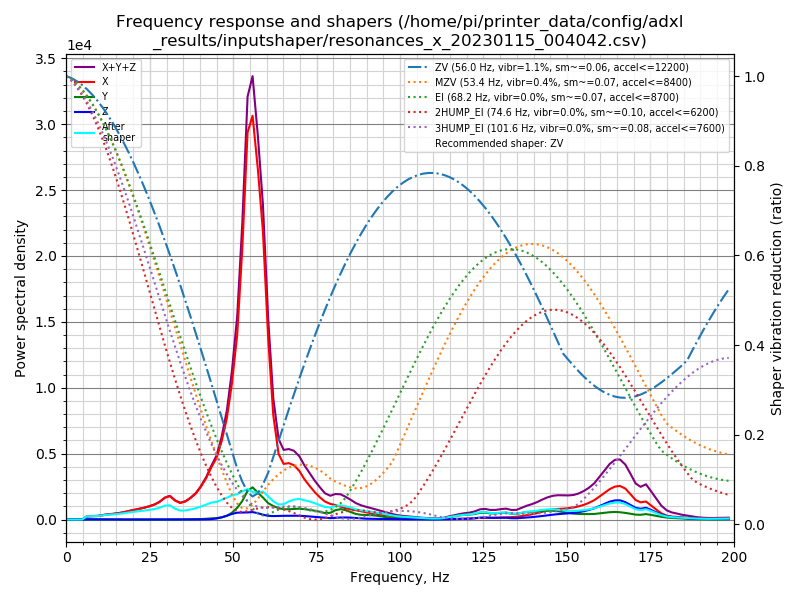

Values plotted in this chart, from the file beside it:
freq, psd_x, psd_y, psd_z, psd_xyz
0.0, 4.182e+02, 7.042e+01, 4.010e+01, 5.287e+02
1.6, 3.041e+02, 1.082e+02, 1.015e+02, 5.138e+02
3.1, 9.371e+01, 8.322e+01, 1.036e+02, 2.806e+02
4.7, 4.337e+02, 7.438e+01, 1.139e+02, 6.220e+02
6.2, 1.430e+03, 9.323e+01, 1.031e+02, 1.626e+03
7.8, 1.959e+03, 1.034e+02, 1.095e+02, 2.172e+03
9.3, 2.468e+03, 8.696e+01, 1.055e+02, 2.660e+03
10.9, 3.574e+03, 8.678e+01, 9.711e+01, 3.757e+03
12.4, 4.824e+03, 9.459e+01, 8.922e+01, 5.008e+03
14.0, 5.977e+03, 8.998e+01, 7.957e+01, 6.146e+03
15.5, 7.403e+03, 8.431e+01, 8.103e+01, 7.569e+03
17.1, 9.390e+03, 8.098e+01, 8.487e+01, 9.555e+03
18.6, 1.191e+04, 8.809e+01, 7.741e+01, 1.207e+04
20.2, 1.467e+04, 9.831e+01, 8.391e+01, 1.485e+04
21.7, 1.766e+04, 9.151e+01, 6.914e+01, 1.782e+04
23.3, 2.089e+04, 9.473e+01, 9.709e+01, 2.109e+04
24.8, 2.488e+04, 1.039e+02, 1.141e+02, 2.510e+04
26.4, 3.009e+04, 1.134e+02, 1.051e+02, 3.031e+04
27.9, 3.738e+04, 1.390e+02, 1.068e+02, 3.763e+04
29.5, 4.886e+04, 2.020e+02, 1.083e+02, 4.917e+04
31.0, 5.556e+04, 2.748e+02, 1.028e+02, 5.594e+04
32.6, 4.702e+04, 2.542e+02, 8.462e+01, 4.736e+04
34.1, 4.315e+04, 2.672e+02, 8.400e+01, 4.350e+04
35.7, 4.926e+04, 4.342e+02, 1.264e+02, 4.982e+04
37.2, 6.089e+04, 6.837e+02, 1.900e+02, 6.176e+04
38.8, 7.706e+04, 9.211e+02, 2.965e+02, 7.828e+04
40.3, 1.004e+05, 1.476e+03, 4.088e+02, 1.023e+05
41.9, 1.322e+05, 2.434e+03, 6.617e+02, 1.353e+05
43.4, 1.717e+05, 3.741e+03, 1.471e+03, 1.769e+05
45.0, 2.105e+05, 4.875e+03, 3.635e+03, 2.190e+05
46.5, 2.756e+05, 7.907e+03, 7.477e+03, 2.910e+05
48.1, 3.720e+05, 1.383e+04, 1.389e+04, 3.997e+05
49.6, 5.125e+05, 2.559e+04, 2.116e+04, 5.592e+05
51.2, 7.206e+05, 4.588e+04, 2.674e+04, 7.933e+05
52.7, 1.081e+06, 7.394e+04, 2.793e+04, 1.183e+06
54.3, 1.598e+06, 1.181e+05, 2.938e+04, 1.746e+06
55.8, 1.713e+06, 1.367e+05, 3.168e+04, 1.881e+06
57.4, 1.526e+06, 1.169e+05, 2.759e+04, 1.671e+06
58.9, 1.290e+06, 9.868e+04, 2.179e+04, 1.410e+06
60.5, 8.252e+05, 7.504e+04, 1.712e+04, 9.173e+05
62.0, 4.921e+05, 6.384e+04, 1.638e+04, 5.723e+05
63.6, 3.165e+05, 5.494e+04, 1.771e+04, 3.892e+05
65.1, 2.754e+05, 5.094e+04, 1.846e+04, 3.448e+05
66.7, 2.858e+05, 5.227e+04, 1.927e+04, 3.573e+05
68.2, 2.816e+05, 5.493e+04, 1.965e+04, 3.562e+05
69.8, 2.580e+05, 5.772e+04, 2.010e+04, 3.358e+05
71.3, 2.192e+05, 5.635e+04, 1.907e+04, 2.947e+05
72.9, 1.860e+05, 5.369e+04, 1.716e+04, 2.568e+05
74.4, 1.555e+05, 4.994e+04, 1.496e+04, 2.204e+05
76.0, 1.277e+05, 4.483e+04, 1.300e+04, 1.856e+05
77.5, 1.059e+05, 3.807e+04, 1.076e+04, 1.547e+05
79.1, 9.399e+04, 4.052e+04, 8.497e+03, 1.430e+05
80.6, 8.899e+04, 5.706e+04, 1.026e+04, 1.563e+05
82.2, 7.990e+04, 6.495e+04, 1.269e+04, 1.575e+05
83.7, 7.166e+04, 5.951e+04, 1.327e+04, 1.444e+05
85.3, 6.677e+04, 4.777e+04, 1.217e+04, 1.267e+05
86.8, 6.122e+04, 3.655e+04, 9.992e+03, 1.078e+05
88.4, 5.565e+04, 3.174e+04, 7.582e+03, 9.498e+04
89.9, 4.954e+04, 3.131e+04, 5.740e+03, 8.659e+04
91.5, 4.313e+04, 3.042e+04, 4.920e+03, 7.847e+04
... 69 more rows
